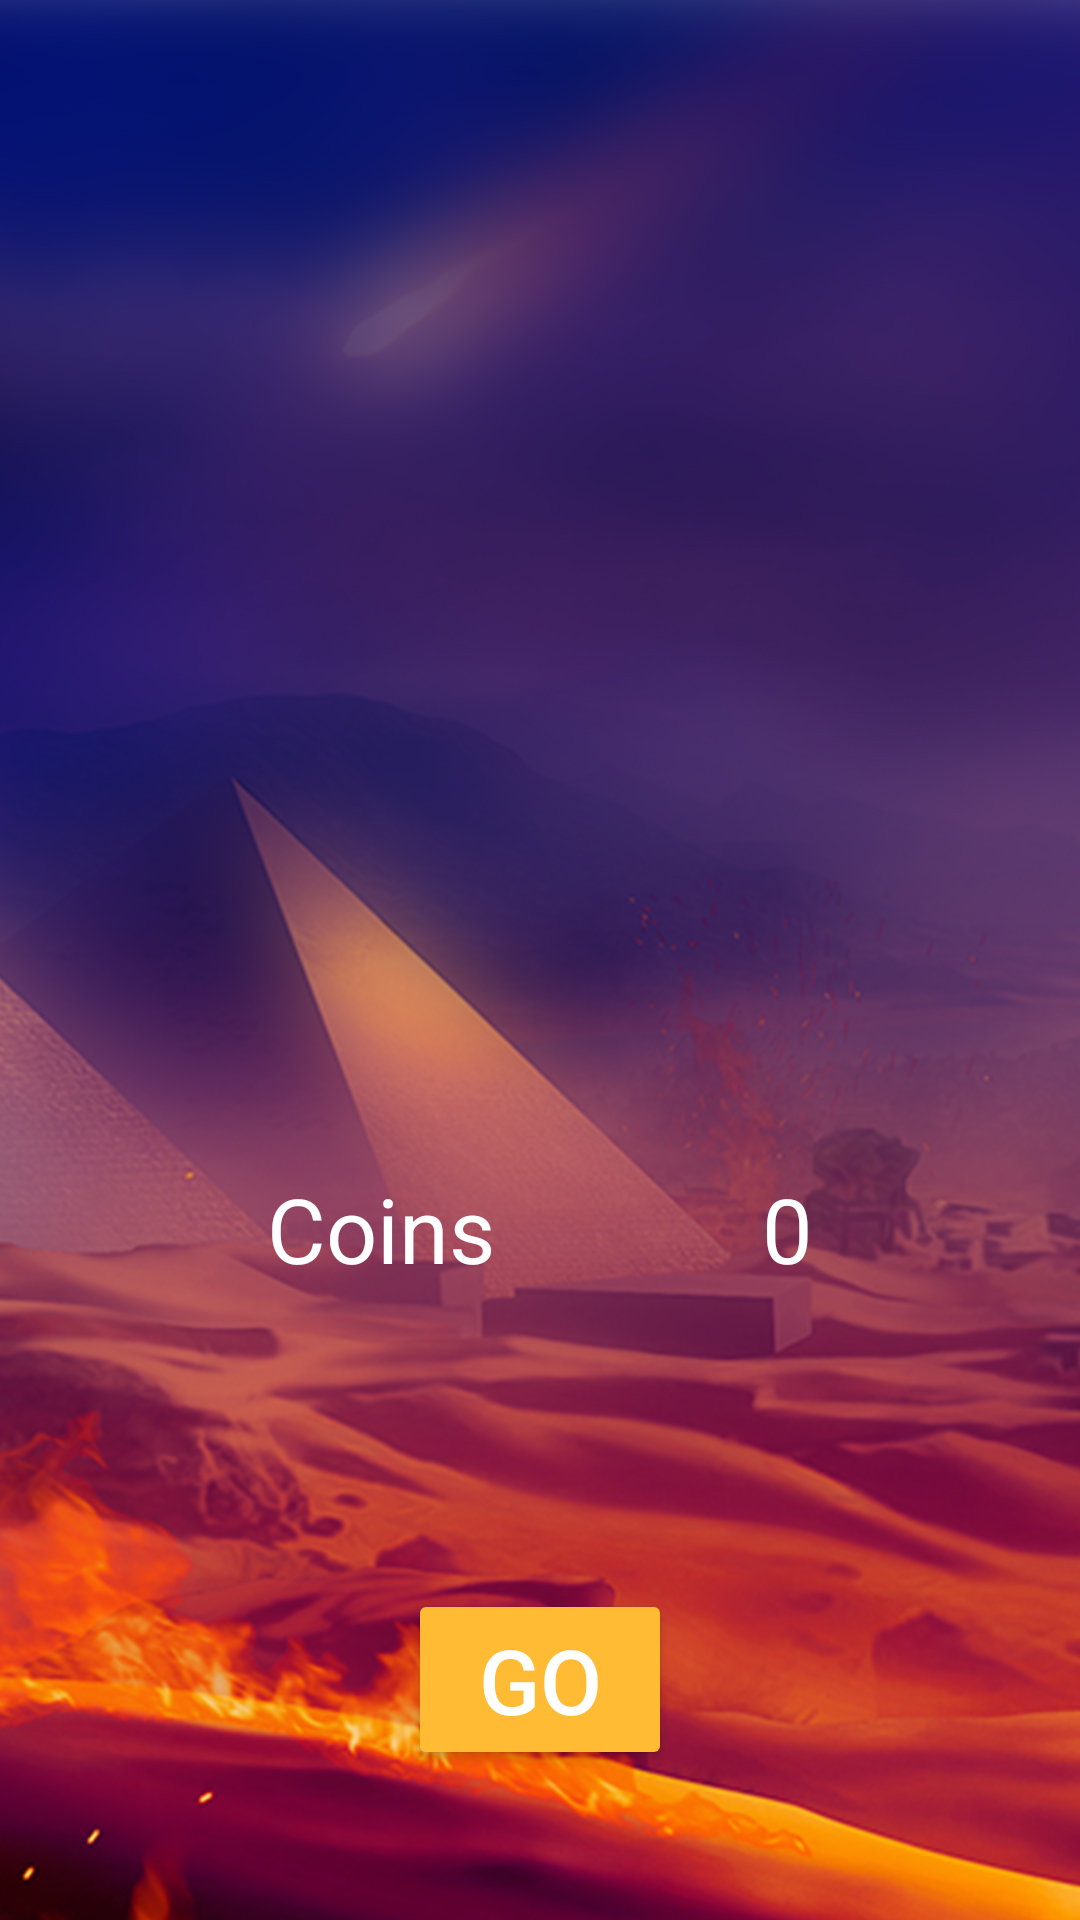

Write the Android layout XML for this screen, with the resource values it uses.
<!-- AndroidManifest.xml: application theme Theme.DragonsCrown -->
<!-- res/layout/activity_fun.xml -->
<?xml version="1.0" encoding="utf-8"?>
<androidx.constraintlayout.widget.ConstraintLayout xmlns:android="http://schemas.android.com/apk/res/android"
    xmlns:app="http://schemas.android.com/apk/res-auto"
    xmlns:tools="http://schemas.android.com/tools"
    android:layout_width="match_parent"
    android:layout_height="match_parent"
    android:background="@drawable/back"
    tools:context=".activity.FunActivity">

    <ImageView
        android:id="@+id/iv1"
        android:layout_width="100dp"
        android:layout_height="100dp"
        android:contentDescription="@string/iv1"
        app:layout_constraintBottom_toTopOf="parent"
        app:layout_constraintEnd_toStartOf="@id/iv2"
        app:layout_constraintStart_toStartOf="parent" />

    <ImageView
        android:id="@+id/iv2"
        android:layout_width="100dp"
        android:layout_height="100dp"
        android:contentDescription="@string/iv2"
        app:layout_constraintBottom_toTopOf="parent"
        app:layout_constraintEnd_toStartOf="@id/iv3"
        app:layout_constraintStart_toEndOf="@id/iv1" />

    <ImageView
        android:id="@+id/iv3"
        android:layout_width="100dp"
        android:layout_height="100dp"
        android:contentDescription="@string/iv3"
        app:layout_constraintBottom_toTopOf="parent"
        app:layout_constraintEnd_toEndOf="parent"
        app:layout_constraintStart_toEndOf="@id/iv2" />

    <TextView
        android:id="@+id/coinsLabel"
        android:layout_width="wrap_content"
        android:layout_height="wrap_content"
        android:layout_marginBottom="100dp"
        android:text="@string/coins"
        android:textColor="@color/white"
        android:textSize="30sp"
        app:layout_constraintBottom_toTopOf="@id/btnGo"
        app:layout_constraintEnd_toStartOf="@id/tvCoins"
        app:layout_constraintStart_toStartOf="parent" />

    <TextView
        android:id="@+id/tvCoins"
        android:layout_width="wrap_content"
        android:layout_height="wrap_content"
        android:text="0"
        android:textColor="@color/white"
        android:textSize="30sp"
        app:layout_constraintBottom_toBottomOf="@id/coinsLabel"
        app:layout_constraintEnd_toEndOf="parent"
        app:layout_constraintStart_toEndOf="@id/coinsLabel"
        app:layout_constraintTop_toTopOf="@id/coinsLabel" />

    <Button
        android:id="@+id/btnGo"
        android:layout_width="wrap_content"
        android:layout_height="wrap_content"
        android:layout_marginBottom="50dp"
        android:backgroundTint="@android:color/holo_orange_light"
        android:text="@string/go"
        android:textColor="@color/white"
        android:textSize="30sp"
        app:layout_constraintBottom_toBottomOf="parent"
        app:layout_constraintEnd_toEndOf="parent"
        app:layout_constraintStart_toStartOf="parent" />

</androidx.constraintlayout.widget.ConstraintLayout>
<!-- resources referenced by this layout -->
<resources>
  <!-- drawable back: jpg bitmap (drawable-v24, 416341 bytes) -->
  <string name="coins">Coins</string>
  <string name="go">Go</string>
  <string name="iv1">iv1</string>
  <string name="iv2">iv2</string>
  <string name="iv3">iv3</string>
  <style name="Theme.DragonsCrown" parent="Theme.MaterialComponents.DayNight.NoActionBar">
          
          <item name="colorPrimary">@color/purple_500</item>
          <item name="colorPrimaryVariant">@color/purple_700</item>
          <item name="colorOnPrimary">@color/white</item>
          
          <item name="colorSecondary">@color/teal_200</item>
          <item name="colorSecondaryVariant">@color/teal_700</item>
          <item name="colorOnSecondary">@color/black</item>
          
          <item name="android:statusBarColor" tools:targetApi="l">@android:color/holo_orange_light
          </item>
          
      </style>
  <!-- not gathered from this repository: default colours our renderer supplied (Android Studio template values) -->
  <color name="purple_500">#FF6200EE</color>
  <color name="purple_700">#FF3700B3</color>
  <color name="teal_200">#FF03DAC5</color>
  <color name="teal_700">#FF018786</color>
  <color name="black">#FF000000</color>
  <color name="white">#FFFFFFFF</color>
</resources>
